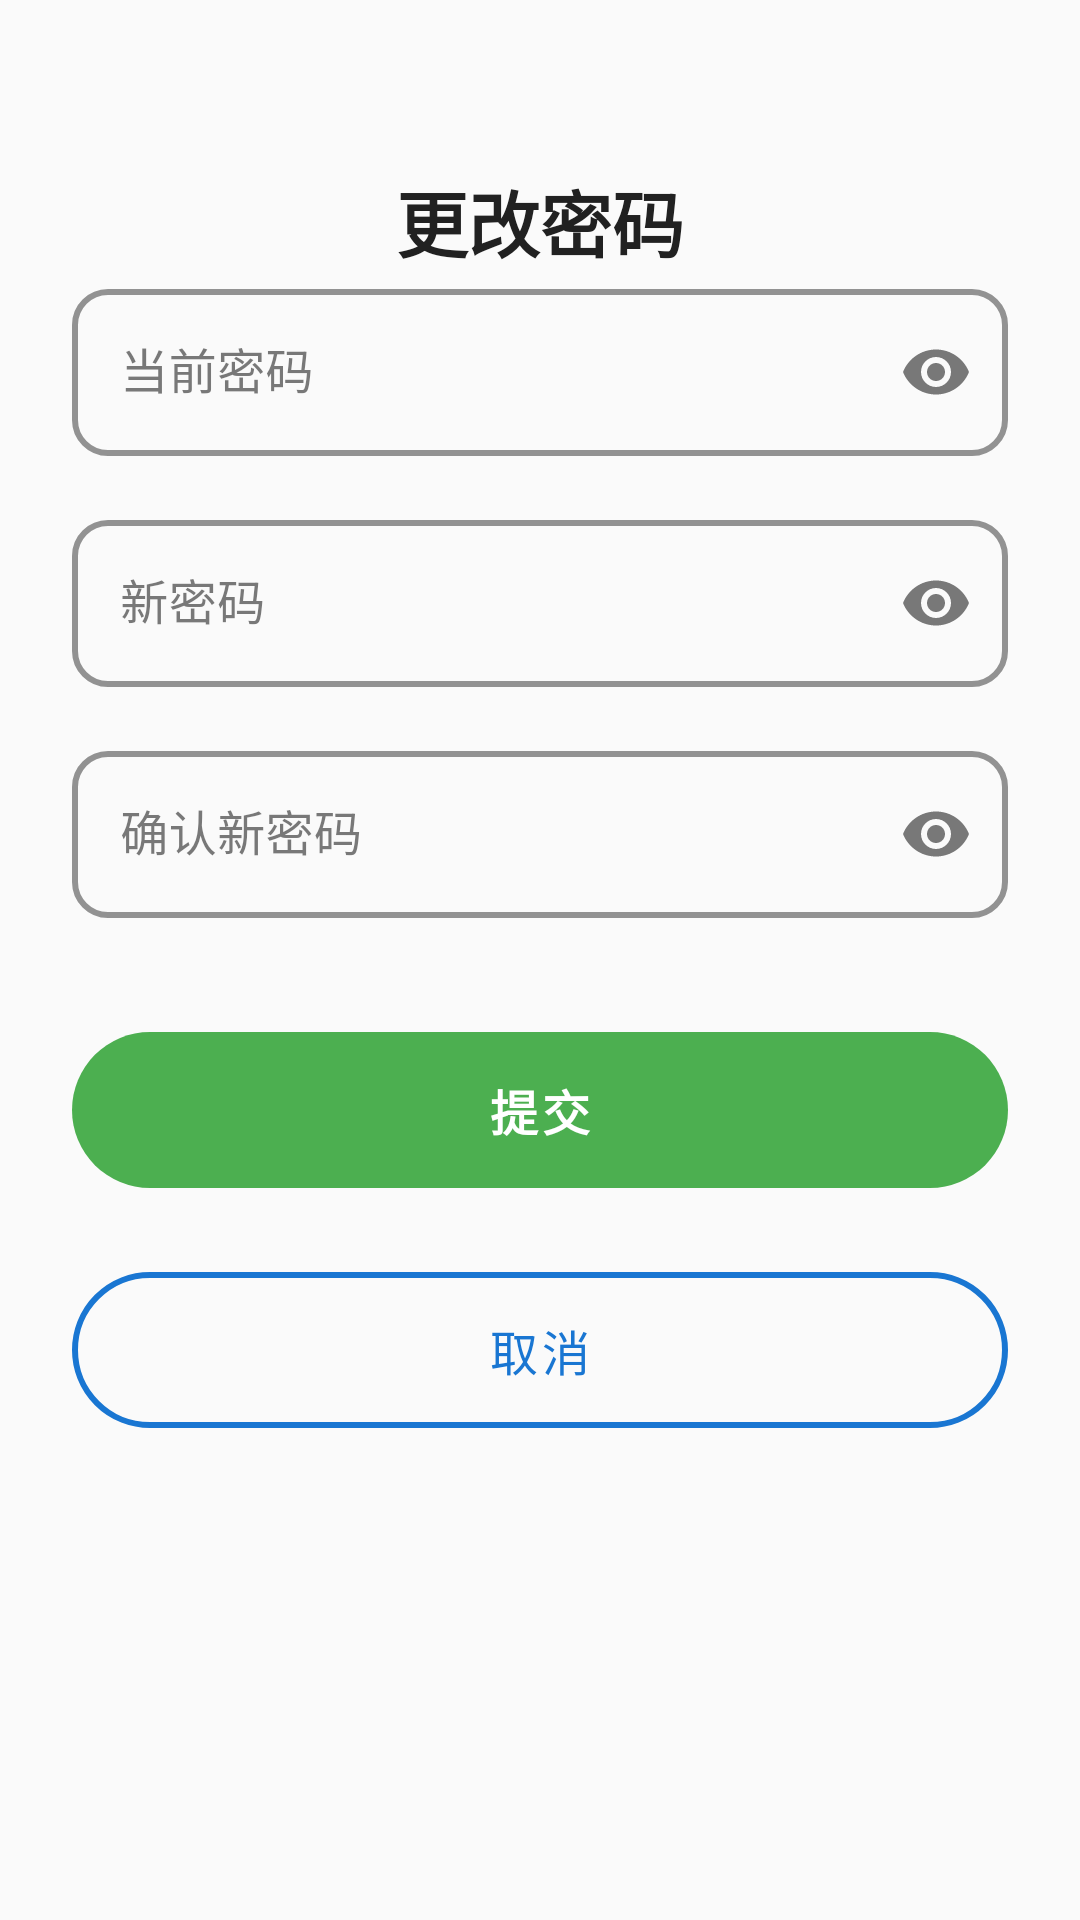

Android layout source for this screen:
<!-- AndroidManifest.xml: application theme AppTheme -->
<!-- res/layout/fragment_change_password.xml -->
<?xml version="1.0" encoding="utf-8"?>
<androidx.constraintlayout.widget.ConstraintLayout xmlns:android="http://schemas.android.com/apk/res/android"
    xmlns:app="http://schemas.android.com/apk/res-auto"
    android:layout_width="match_parent"
    android:layout_height="match_parent"
    android:background="@color/background_color"
    android:padding="24dp">

    <TextView
        android:id="@+id/title_change_password"
        android:layout_width="match_parent"
        android:layout_height="wrap_content"
        android:text="@string/change_password"
        android:textSize="24sp"
        android:textStyle="bold"
        android:textColor="@color/text_primary"
        android:gravity="center"
        android:layout_marginTop="32dp"
        android:layout_marginBottom="32dp"
        app:layout_constraintTop_toTopOf="parent"
        app:layout_constraintStart_toStartOf="parent"
        app:layout_constraintEnd_toEndOf="parent" />

    <com.google.android.material.textfield.TextInputLayout
        android:id="@+id/layout_current_password"
        style="@style/AppTextInputLayout"
        android:layout_width="match_parent"
        android:layout_height="wrap_content"
        android:hint="@string/current_password"
        android:layout_marginBottom="16dp"
        app:layout_constraintTop_toBottomOf="@id/title_change_password"
        app:layout_constraintStart_toStartOf="parent"
        app:layout_constraintEnd_toEndOf="parent"
        app:endIconMode="password_toggle">

        <com.google.android.material.textfield.TextInputEditText
            android:id="@+id/edit_current_password"
            android:layout_width="match_parent"
            android:layout_height="wrap_content"
            android:inputType="textPassword"
            android:maxLines="1" />

    </com.google.android.material.textfield.TextInputLayout>

    <com.google.android.material.textfield.TextInputLayout
        android:id="@+id/layout_new_password"
        style="@style/AppTextInputLayout"
        android:layout_width="match_parent"
        android:layout_height="wrap_content"
        android:hint="@string/new_password"
        android:layout_marginTop="16dp"
        android:layout_marginBottom="16dp"
        app:layout_constraintTop_toBottomOf="@id/layout_current_password"
        app:layout_constraintStart_toStartOf="parent"
        app:layout_constraintEnd_toEndOf="parent"
        app:endIconMode="password_toggle">

        <com.google.android.material.textfield.TextInputEditText
            android:id="@+id/edit_new_password"
            android:layout_width="match_parent"
            android:layout_height="wrap_content"
            android:inputType="textPassword"
            android:maxLines="1" />

    </com.google.android.material.textfield.TextInputLayout>

    <com.google.android.material.textfield.TextInputLayout
        android:id="@+id/layout_confirm_password"
        style="@style/AppTextInputLayout"
        android:layout_width="match_parent"
        android:layout_height="wrap_content"
        android:hint="@string/confirm_new_password"
        android:layout_marginTop="16dp"
        android:layout_marginBottom="32dp"
        app:layout_constraintTop_toBottomOf="@id/layout_new_password"
        app:layout_constraintStart_toStartOf="parent"
        app:layout_constraintEnd_toEndOf="parent"
        app:endIconMode="password_toggle">

        <com.google.android.material.textfield.TextInputEditText
            android:id="@+id/edit_confirm_password"
            android:layout_width="match_parent"
            android:layout_height="wrap_content"
            android:inputType="textPassword"
            android:maxLines="1" />

    </com.google.android.material.textfield.TextInputLayout>

    <com.google.android.material.button.MaterialButton
        android:id="@+id/btn_submit"
        style="@style/RecordButtonStyle"
        android:layout_width="match_parent"
        android:layout_height="64dp"
        android:text="@string/submit"
        android:layout_marginTop="32dp"
        app:layout_constraintTop_toBottomOf="@id/layout_confirm_password"
        app:layout_constraintStart_toStartOf="parent"
        app:layout_constraintEnd_toEndOf="parent" />

    <com.google.android.material.button.MaterialButton
        android:id="@+id/btn_cancel"
        style="@style/SecondaryButtonStyle"
        android:layout_width="match_parent"
        android:layout_height="64dp"
        android:text="@string/cancel"
        android:layout_marginTop="16dp"
        app:layout_constraintTop_toBottomOf="@id/btn_submit"
        app:layout_constraintStart_toStartOf="parent"
        app:layout_constraintEnd_toEndOf="parent" />

</androidx.constraintlayout.widget.ConstraintLayout>
<!-- resources referenced by this layout -->
<resources>
  <color name="background_color">#FAFAFA</color>
  <color name="text_primary">#212121</color>
  <string name="cancel">取消</string>
  <string name="change_password">更改密码</string>
  <string name="confirm_new_password">确认新密码</string>
  <string name="current_password">当前密码</string>
  <string name="new_password">新密码</string>
  <string name="submit">提交</string>
  <style name="AppTextInputLayout" parent="Widget.MaterialComponents.TextInputLayout.OutlinedBox">
          <item name="boxStrokeColor">@color/primary_color</item>
          <item name="boxStrokeWidth">2dp</item>
          <item name="boxCornerRadiusTopStart">12dp</item>
          <item name="boxCornerRadiusTopEnd">12dp</item>
          <item name="boxCornerRadiusBottomStart">12dp</item>
          <item name="boxCornerRadiusBottomEnd">12dp</item>
          <item name="hintTextColor">@color/primary_color</item>
      </style>
  <style name="RecordButtonStyle" parent="Widget.MaterialComponents.Button">
          <item name="android:textColor">@color/text_white</item>
          <item name="android:textSize">16sp</item>
          <item name="android:textStyle">bold</item>
          <item name="android:paddingStart">24dp</item>
          <item name="android:paddingEnd">24dp</item>
          <item name="cornerRadius">32dp</item>
          <item name="android:stateListAnimator">@animator/button_elevation</item>
          <item name="backgroundTint">@color/start_button_normal</item>
          <item name="iconPadding">8dp</item>
          <item name="iconGravity">textStart</item>
          <item name="android:layout_height">64dp</item>
      </style>
  <style name="SecondaryButtonStyle" parent="Widget.MaterialComponents.Button.OutlinedButton">
          <item name="android:textColor">@color/primary_color</item>
          <item name="android:textSize">16sp</item>
          <item name="cornerRadius">32dp</item>
          <item name="strokeColor">@color/primary_color</item>
          <item name="strokeWidth">2dp</item>
          <item name="android:paddingStart">24dp</item>
          <item name="android:paddingEnd">24dp</item>
          <item name="iconPadding">8dp</item>
          <item name="iconGravity">textStart</item>
          <item name="android:layout_height">64dp</item>
      </style>
  <style name="AppTheme" parent="Theme.MaterialComponents.DayNight.NoActionBar">
          
          <item name="colorPrimary">@color/primary_color</item>
          <item name="colorPrimaryVariant">@color/primary_variant</item>
          <item name="colorOnPrimary">@color/white</item>
          <item name="colorSecondary">@color/accent_color</item>
          <item name="colorSecondaryVariant">@color/accent_variant</item>
          <item name="colorOnSecondary">@color/white</item>
          <item name="android:statusBarColor">?attr/colorPrimaryVariant</item>
          <item name="android:windowBackground">@color/background_color</item>
          <item name="colorSurface">@color/card_background</item>
          <item name="colorOnSurface">@color/text_primary</item>
          <item name="colorError">@color/status_error</item>
          <item name="colorOnError">@color/white</item>
      </style>
  <color name="primary_color">#1976D2</color>
  <color name="text_white">#FFFFFF</color>
  <color name="start_button_normal">#4CAF50</color>
  <color name="primary_variant">#1E88E5</color>
  <color name="white">#FFFFFFFF</color>
  <color name="accent_color">#00BFA5</color>
  <color name="accent_variant">#00897B</color>
  <color name="card_background">#FFFFFF</color>
  <color name="status_error">#F44336</color>
</resources>
